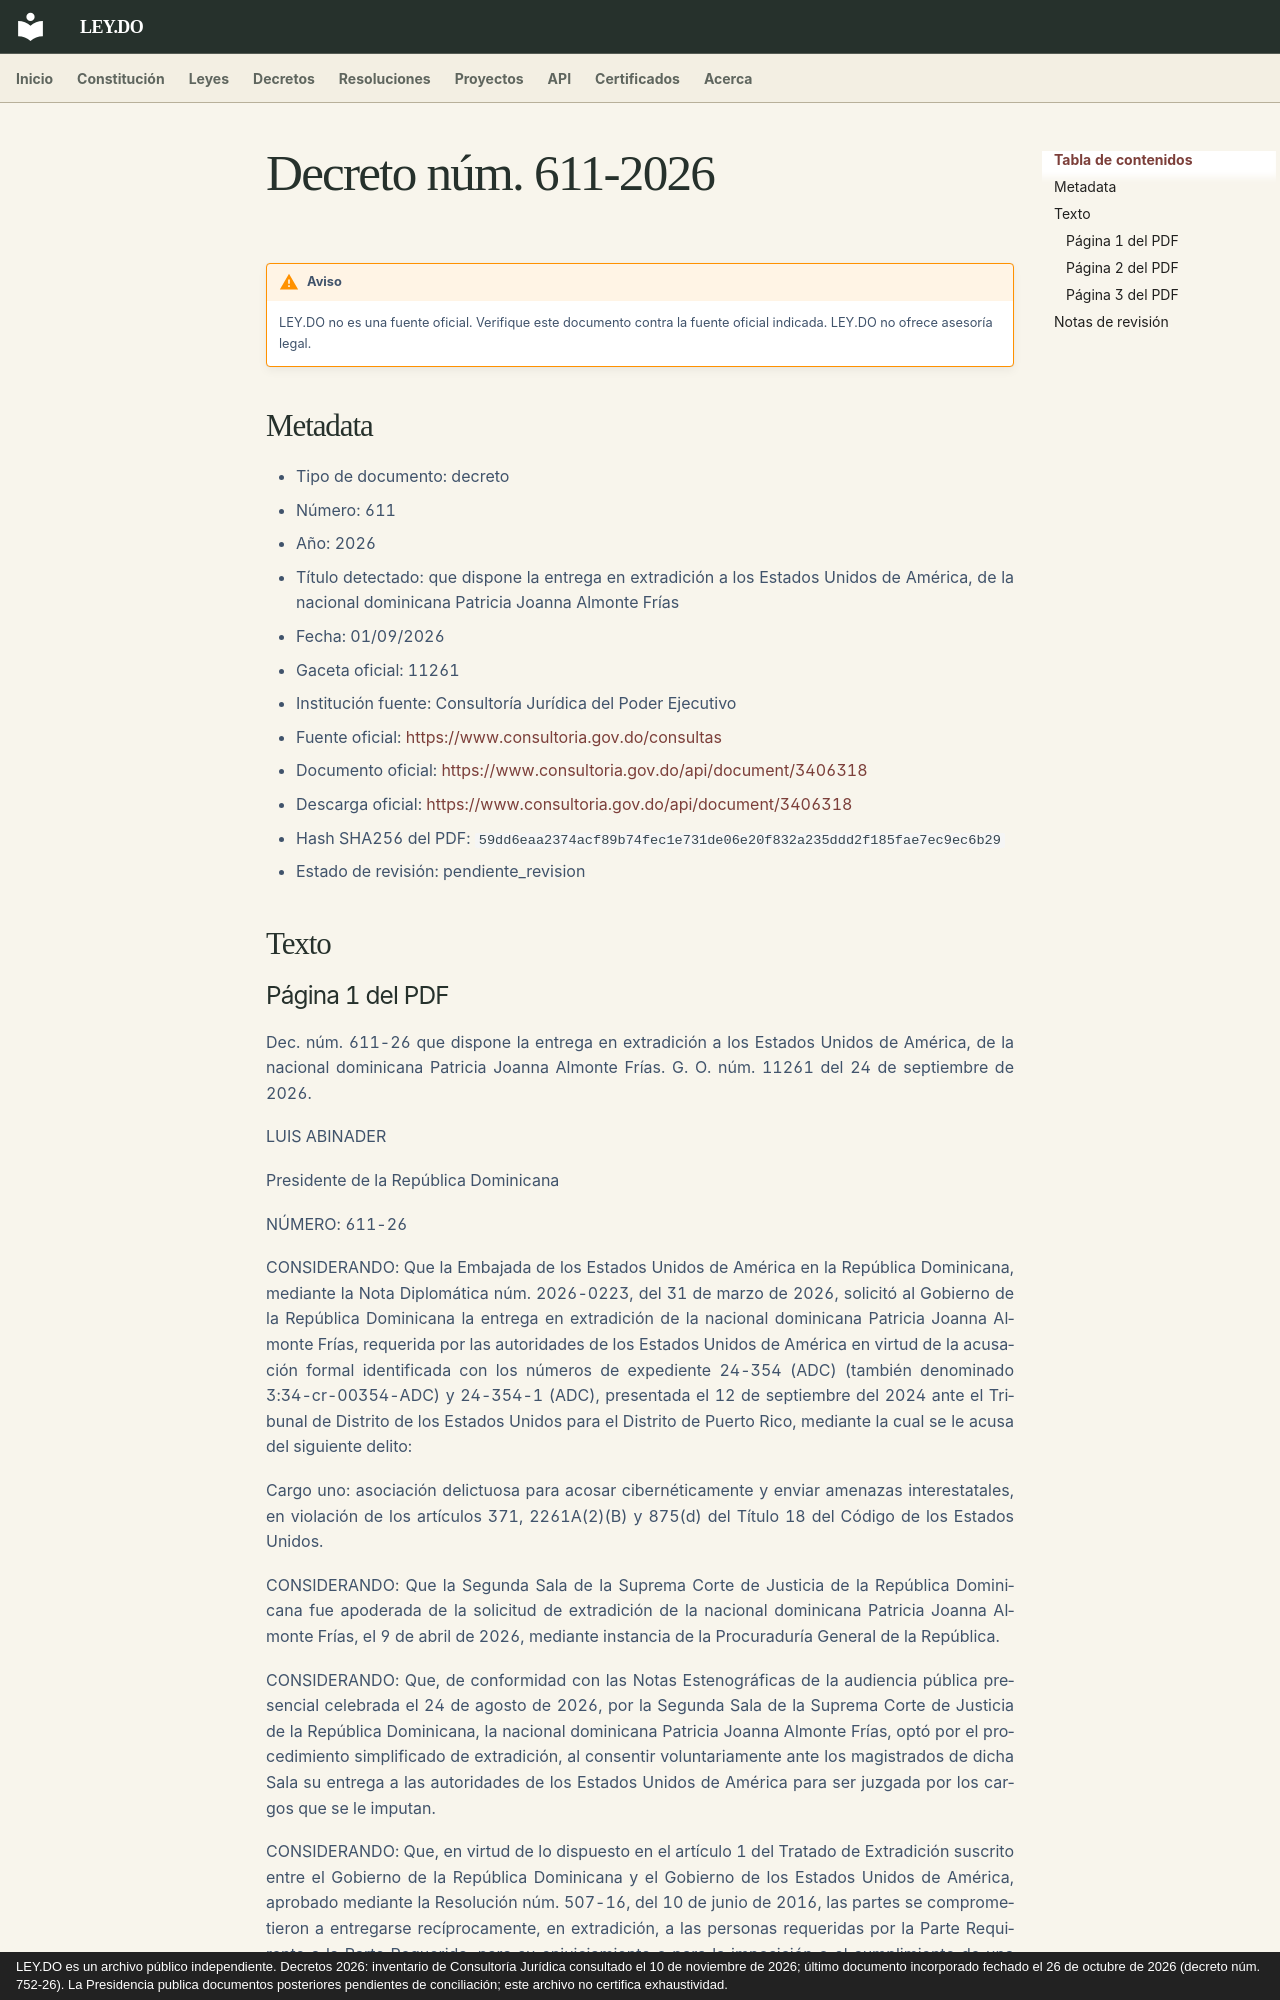

repository: ley-do/ley.do · page: decretos/2026/decreto-611-2026/index.html · generator: mkdocs · copyright: LEY.DO es un archivo público independiente. Decretos 2026: inventario de Consultoría Jurídica consultado el 10 de noviembre de 2026; último documento incorporado fechado el 26 de octubre de 2026 (decreto núm. 752-26). La Presidencia publica documentos posteriores pendientes de conciliación; este archivo no certifica exhaustividad.

# Decreto núm. 611-2026

!!! warning "Aviso"
    LEY.DO no es una fuente oficial. Verifique este documento contra la fuente oficial indicada.
    LEY.DO no ofrece asesoría legal.

## Metadata

- Tipo de documento: decreto
- Número: 611
- Año: 2026
- Título detectado: que dispone la entrega en extradición a los Estados Unidos de América, de la nacional dominicana Patricia Joanna Almonte Frías
- Fecha: 01/09/2026
- Gaceta oficial: 11261
- Institución fuente: Consultoría Jurídica del Poder Ejecutivo
- Fuente oficial: [https://www.consultoria.gov.do/consultas](https://www.consultoria.gov.do/consultas)
- Documento oficial: [https://www.consultoria.gov.do/api/document/3406318](https://www.consultoria.gov.do/api/document/3406318)
- Descarga oficial: [https://www.consultoria.gov.do/api/document/3406318](https://www.consultoria.gov.do/api/document/3406318)
- Hash SHA256 del PDF: `59dd6eaa2374acf89b74fec1e731de06e20f832a235ddd2f185fae7ec9ec6b29`
- Estado de revisión: pendiente_revision

## Texto
